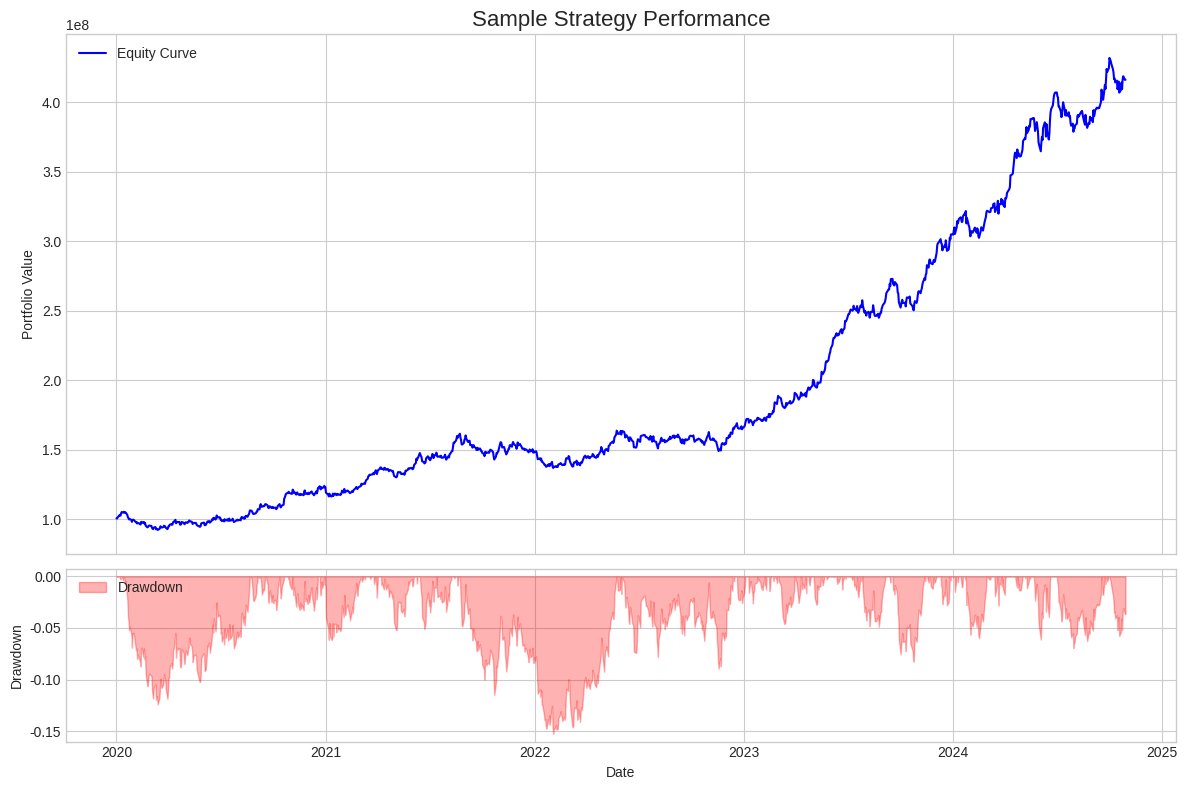

Source code (Python):
"""
performance_analyzer.py

This module contains the functions for analyzing the performance of the Magic Split Strategy.
"""

import pandas as pd
import numpy as np
import matplotlib.pyplot as plt
import seaborn as sns
from datetime import datetime

class PerformanceAnalyzer:
    """
    백테스팅 결과를 분석하고 주요 성과 지표를 계산하며,
    시각적 리포트를 생성하는 클래스.
    """
    def __init__(self, daily_values: pd.Series, risk_free_rate: float = 0.02):
        """
        분석기 클래스를 초기화합니다.

        Args:
            daily_values (pd.Series): 인덱스가 날짜(datetime)이고 값이 포트폴리오 가치인 pandas Series.
            risk_free_rate (float, optional): 연간 무위험 수익률. 기본값은 2% (0.02).
        """
        if not isinstance(daily_values, pd.Series) or daily_values.empty:
            raise ValueError("daily_values는 비어있지 않은 pandas Series여야 합니다.")
        
        self.daily_values = daily_values
        self.risk_free_rate = risk_free_rate
        self.daily_returns = self.daily_values.pct_change().dropna()
        
        # 주요 지표들을 계산하여 인스턴스 변수에 저장
        self.metrics = self._calculate_all_metrics()

    def _calculate_all_metrics(self) -> dict:
        """
        모든 핵심 성과 지표를 계산하여 딕셔너리로 반환하는 내부 메서드.
        """
        if len(self.daily_values) < 2:
            return {}

        # 기본 변수
        total_days = len(self.daily_values)
        years = total_days / 252.0  # 1년 영업일 기준

        # 수익률 지표
        initial_value = self.daily_values.iloc[0]
        final_value = self.daily_values.iloc[-1]
        final_cumulative_returns = (final_value / initial_value) - 1
        cagr = (final_value / initial_value) ** (1 / years) - 1 if years > 0 else 0

        # 위험도 지표
        annualized_volatility = self.daily_returns.std() * np.sqrt(252)
        cumulative_max = self.daily_values.cummax()
        drawdown = (self.daily_values - cumulative_max) / cumulative_max
        mdd = drawdown.min()

        # 위험 조정 수익률
        daily_risk_free = (1 + self.risk_free_rate) ** (1/252) - 1
        excess_returns = self.daily_returns - daily_risk_free
        
        sharpe_ratio = (excess_returns.mean() / excess_returns.std()) * np.sqrt(252) if excess_returns.std() != 0 else 0
        
        downside_returns = self.daily_returns[self.daily_returns < daily_risk_free]
        downside_std = downside_returns.std()
        sortino_ratio = (self.daily_returns.mean() - daily_risk_free) / downside_std * np.sqrt(252) if downside_std != 0 else 0
        
        calmar_ratio = cagr / abs(mdd) if mdd != 0 else 0

        return {
            'period_start': self.daily_values.index.min().strftime('%Y-%m-%d'),
            'period_end': self.daily_values.index.max().strftime('%Y-%m-%d'),
            'initial_value': initial_value,
            'final_value': final_value,
            'final_cumulative_returns': final_cumulative_returns,
            'cagr': cagr,
            'annualized_volatility': annualized_volatility,
            'mdd': mdd,
            'sharpe_ratio': sharpe_ratio,
            'sortino_ratio': sortino_ratio,
            'calmar_ratio': calmar_ratio
        }

    def get_metrics(self, formatted: bool = True) -> dict:
        """
        계산된 성과 지표를 반환합니다.

        Args:
            formatted (bool): True이면 사람이 보기 좋은 포맷(%)으로, False이면 원본 숫자 값으로 반환.

        Returns:
            dict: 성과 지표 딕셔너리.
        """
        if not formatted:
            return self.metrics

        return {
            "분석 기간": f"{self.metrics['period_start']} ~ {self.metrics['period_end']}",
            "초기 자산": f"{self.metrics['initial_value']:,.0f} 원",
            "최종 자산": f"{self.metrics['final_value']:,.0f} 원",
            "최종 누적 수익률": f"{self.metrics['final_cumulative_returns']:.2%}",
            "연평균 복리 수익률 (CAGR)": f"{self.metrics['cagr']:.2%}",
            "연간 변동성": f"{self.metrics['annualized_volatility']:.2%}",
            "최대 낙폭 (MDD)": f"{self.metrics['mdd']:.2%}",
            "샤프 지수": f"{self.metrics['sharpe_ratio']:.2f}",
            "소르티노 지수": f"{self.metrics['sortino_ratio']:.2f}",
            "칼마 지수": f"{self.metrics['calmar_ratio']:.2f}"
        }

    def plot_equity_curve(self, title: str = 'Portfolio Equity Curve', save_path: str = None):
        """
        수익 곡선 및 MDD를 시각화합니다.
        
        Args:
            title (str): 그래프 제목.
            save_path (str, optional): 그래프를 저장할 파일 경로. None이면 저장하지 않음.
        """
        plt.style.use('seaborn-v0_8-whitegrid')
        fig, (ax1, ax2) = plt.subplots(2, 1, sharex=True, figsize=(12, 8), gridspec_kw={'height_ratios': [3, 1]})
        
        # 한글 폰트 설정 (환경에 맞는 폰트 경로 지정 필요)
        # plt.rcParams['font.family'] = 'Malgun Gothic'
        plt.rcParams['axes.unicode_minus'] = False # 마이너스 폰트 깨짐 방지

        # 1. Equity Curve
        ax1.set_title(title, fontsize=16)
        ax1.plot(self.daily_values.index, self.daily_values, color='b', label='Equity Curve')
        ax1.set_ylabel('Portfolio Value')
        ax1.legend(loc='upper left')
        
        # 2. Drawdown
        drawdown = (self.daily_values - self.daily_values.cummax()) / self.daily_values.cummax()
        ax2.fill_between(drawdown.index, drawdown, 0, color='r', alpha=0.3, label='Drawdown')
        ax2.set_ylabel('Drawdown')
        ax2.set_xlabel('Date')
        ax2.legend(loc='upper left')

        plt.tight_layout()
        if save_path:
            plt.savefig(save_path, dpi=300)
            print(f"그래프가 '{save_path}'에 저장되었습니다.")
        plt.show()

# --- 사용 예시 ---
if __name__ == '__main__':
    # 1. 샘플 데이터 생성
    np.random.seed(42)
    days = 252 * 5
    dates = pd.to_datetime(pd.date_range('2020-01-01', periods=days, freq='B'))
    initial_value = 100_000_000
    returns = pd.Series(np.random.randn(days) / 100 + 0.0008, index=dates)
    daily_values_sample = initial_value * (1 + returns).cumprod()
    daily_values_sample.name = "PortfolioValue"

    # 2. PerformanceAnalyzer 인스턴스 생성
    try:
        analyzer = PerformanceAnalyzer(daily_values_sample)

        # 3. 포맷팅된 지표 출력
        print("--- Formatted Performance Metrics ---")
        formatted_metrics = analyzer.get_metrics(formatted=True)
        for key, value in formatted_metrics.items():
            print(f"{key:<25}: {value}")

        print("\n--- Raw Performance Metrics for Sorting ---")
        raw_metrics = analyzer.get_metrics(formatted=False)
        print(raw_metrics)

        # 4. 시각화
        timestamp = datetime.now().strftime('%Y%m%d_%H%M%S')
        analyzer.plot_equity_curve(
            title="Sample Strategy Performance", 
            save_path=f"equity_curve_{timestamp}.png"
        )
    except ValueError as e:
        print(f"오류 발생: {e}")